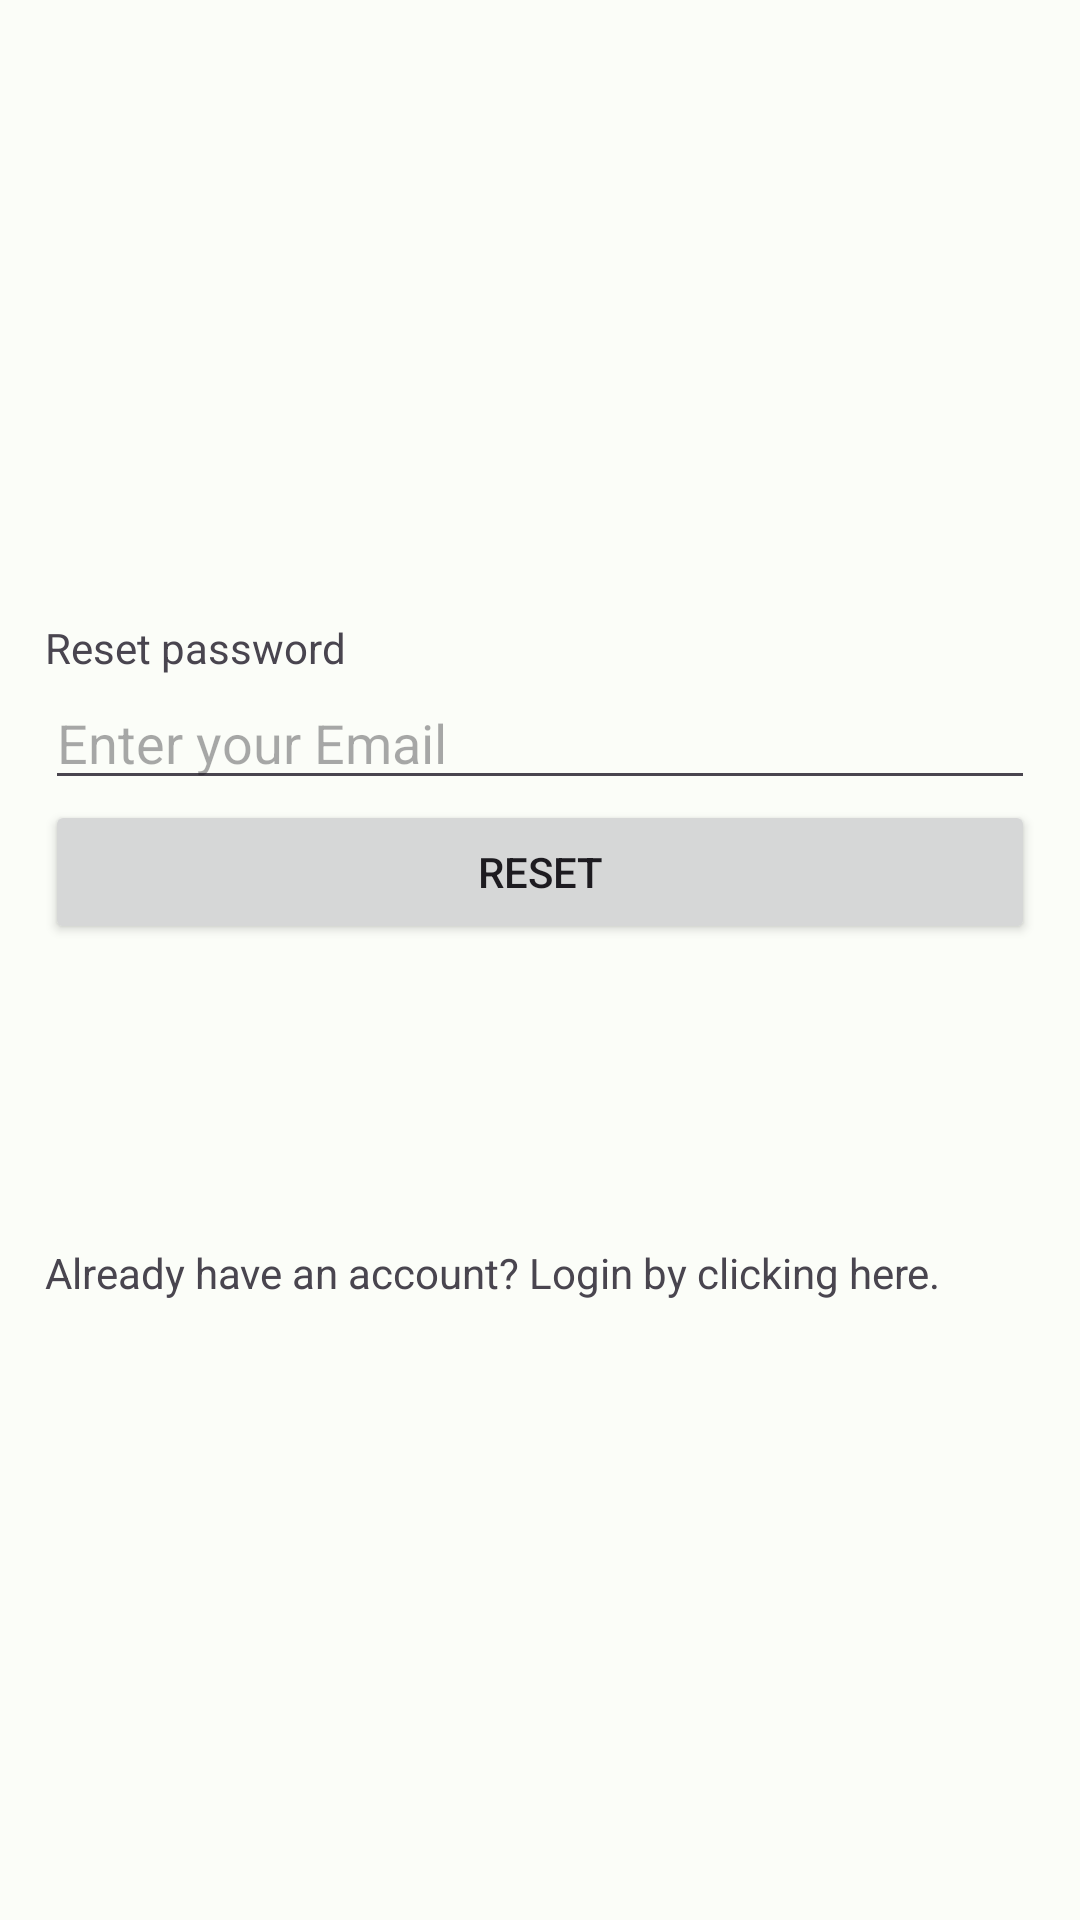

This screen was rendered from an Android layout file. Write that file and the resources it references.
<!-- AndroidManifest.xml: application theme Theme.RecyLoc -->
<!-- res/layout/activity_reset_password.xml -->
<?xml version="1.0" encoding="utf-8"?>
<LinearLayout
    xmlns:android="http://schemas.android.com/apk/res/android"
    xmlns:tools="http://schemas.android.com/tools"
    android:layout_width="match_parent"
    android:layout_height="match_parent"
    android:gravity="center_vertical"
    android:orientation="vertical"
    android:padding="15dp"
    tools:context=".ResetPasswordActivity">

    
    <TextView
        android:layout_width="wrap_content"
        android:layout_height="wrap_content"
        android:text="Reset password" />

    
    <EditText
        android:id="@+id/email"
        android:layout_width="match_parent"
        android:layout_height="wrap_content"
        android:hint="Enter your Email" />

    <Button
        android:id="@+id/btnreset"
        android:layout_width="match_parent"
        android:layout_height="wrap_content"
        android:text="Reset" />

    <TextView
        android:id="@+id/textViewLogin"
        android:layout_width="match_parent"
        android:layout_height="wrap_content"
        android:layout_marginTop="100dp"
        android:text="Already have an account? Login by clicking here." />

</LinearLayout>
<!-- resources referenced by this layout -->
<resources>
  <style name="Theme.RecyLoc" parent="Theme.Material3.Light.NoActionBar"><item name="colorPrimary">@color/md_theme_light_primary</item><item name="colorOnPrimary">@color/md_theme_light_onPrimary</item><item name="colorPrimaryContainer">@color/md_theme_light_primaryContainer</item><item name="colorOnPrimaryContainer">@color/md_theme_light_onPrimaryContainer</item><item name="colorSecondary">@color/md_theme_light_secondary</item><item name="colorOnSecondary">@color/md_theme_light_onSecondary</item><item name="colorSecondaryContainer">@color/md_theme_light_secondaryContainer</item><item name="colorOnSecondaryContainer">@color/md_theme_light_onSecondaryContainer</item><item name="colorTertiary">@color/md_theme_light_tertiary</item><item name="colorOnTertiary">@color/md_theme_light_onTertiary</item><item name="colorTertiaryContainer">@color/md_theme_light_tertiaryContainer</item><item name="colorOnTertiaryContainer">@color/md_theme_light_onTertiaryContainer</item><item name="colorError">@color/md_theme_light_error</item><item name="colorErrorContainer">@color/md_theme_light_errorContainer</item><item name="colorOnError">@color/md_theme_light_onError</item><item name="colorOnErrorContainer">@color/md_theme_light_onErrorContainer</item><item name="android:colorBackground">@color/md_theme_light_background</item><item name="colorOnBackground">@color/md_theme_light_onBackground</item><item name="colorSurface">@color/md_theme_light_surface</item><item name="colorOnSurface">@color/md_theme_light_onSurface</item><item name="colorSurfaceVariant">@color/md_theme_light_surfaceVariant</item><item name="colorOnSurfaceVariant">@color/md_theme_light_onSurfaceVariant</item><item name="colorOutline">@color/md_theme_light_outline</item><item name="colorOnSurfaceInverse">@color/md_theme_light_inverseOnSurface</item><item name="colorSurfaceInverse">@color/md_theme_light_inverseSurface</item><item name="colorPrimaryInverse">@color/md_theme_light_primaryInverse</item></style>
  <color name="md_theme_light_primary">#006D41</color>
  <color name="md_theme_light_onPrimary">#FFFFFF</color>
  <color name="md_theme_light_primaryContainer">#87F9B8</color>
  <color name="md_theme_light_onPrimaryContainer">#002110</color>
  <color name="md_theme_light_secondary">#4E6355</color>
  <color name="md_theme_light_onSecondary">#FFFFFF</color>
  <color name="md_theme_light_secondaryContainer">#D1E8D6</color>
  <color name="md_theme_light_onSecondaryContainer">#0C1F14</color>
  <color name="md_theme_light_tertiary">#3B6471</color>
  <color name="md_theme_light_onTertiary">#FFFFFF</color>
  <color name="md_theme_light_tertiaryContainer">#BFE9F8</color>
  <color name="md_theme_light_onTertiaryContainer">#001F28</color>
  <color name="md_theme_light_error">#BA1B1B</color>
  <color name="md_theme_light_errorContainer">#FFDAD4</color>
  <color name="md_theme_light_onError">#FFFFFF</color>
  <color name="md_theme_light_onErrorContainer">#410001</color>
  <color name="md_theme_light_background">#FBFDF8</color>
  <color name="md_theme_light_onBackground">#191C1A</color>
  <color name="md_theme_light_surface">#FBFDF8</color>
  <color name="md_theme_light_onSurface">#191C1A</color>
  <color name="md_theme_light_surfaceVariant">#DCE5DC</color>
  <color name="md_theme_light_onSurfaceVariant">#404942</color>
  <color name="md_theme_light_outline">#717972</color>
  <color name="md_theme_light_inverseOnSurface">#EFF1EC</color>
  <color name="md_theme_light_inverseSurface">#2E312E</color>
  <color name="md_theme_light_primaryInverse">#69DC9D</color>
</resources>
